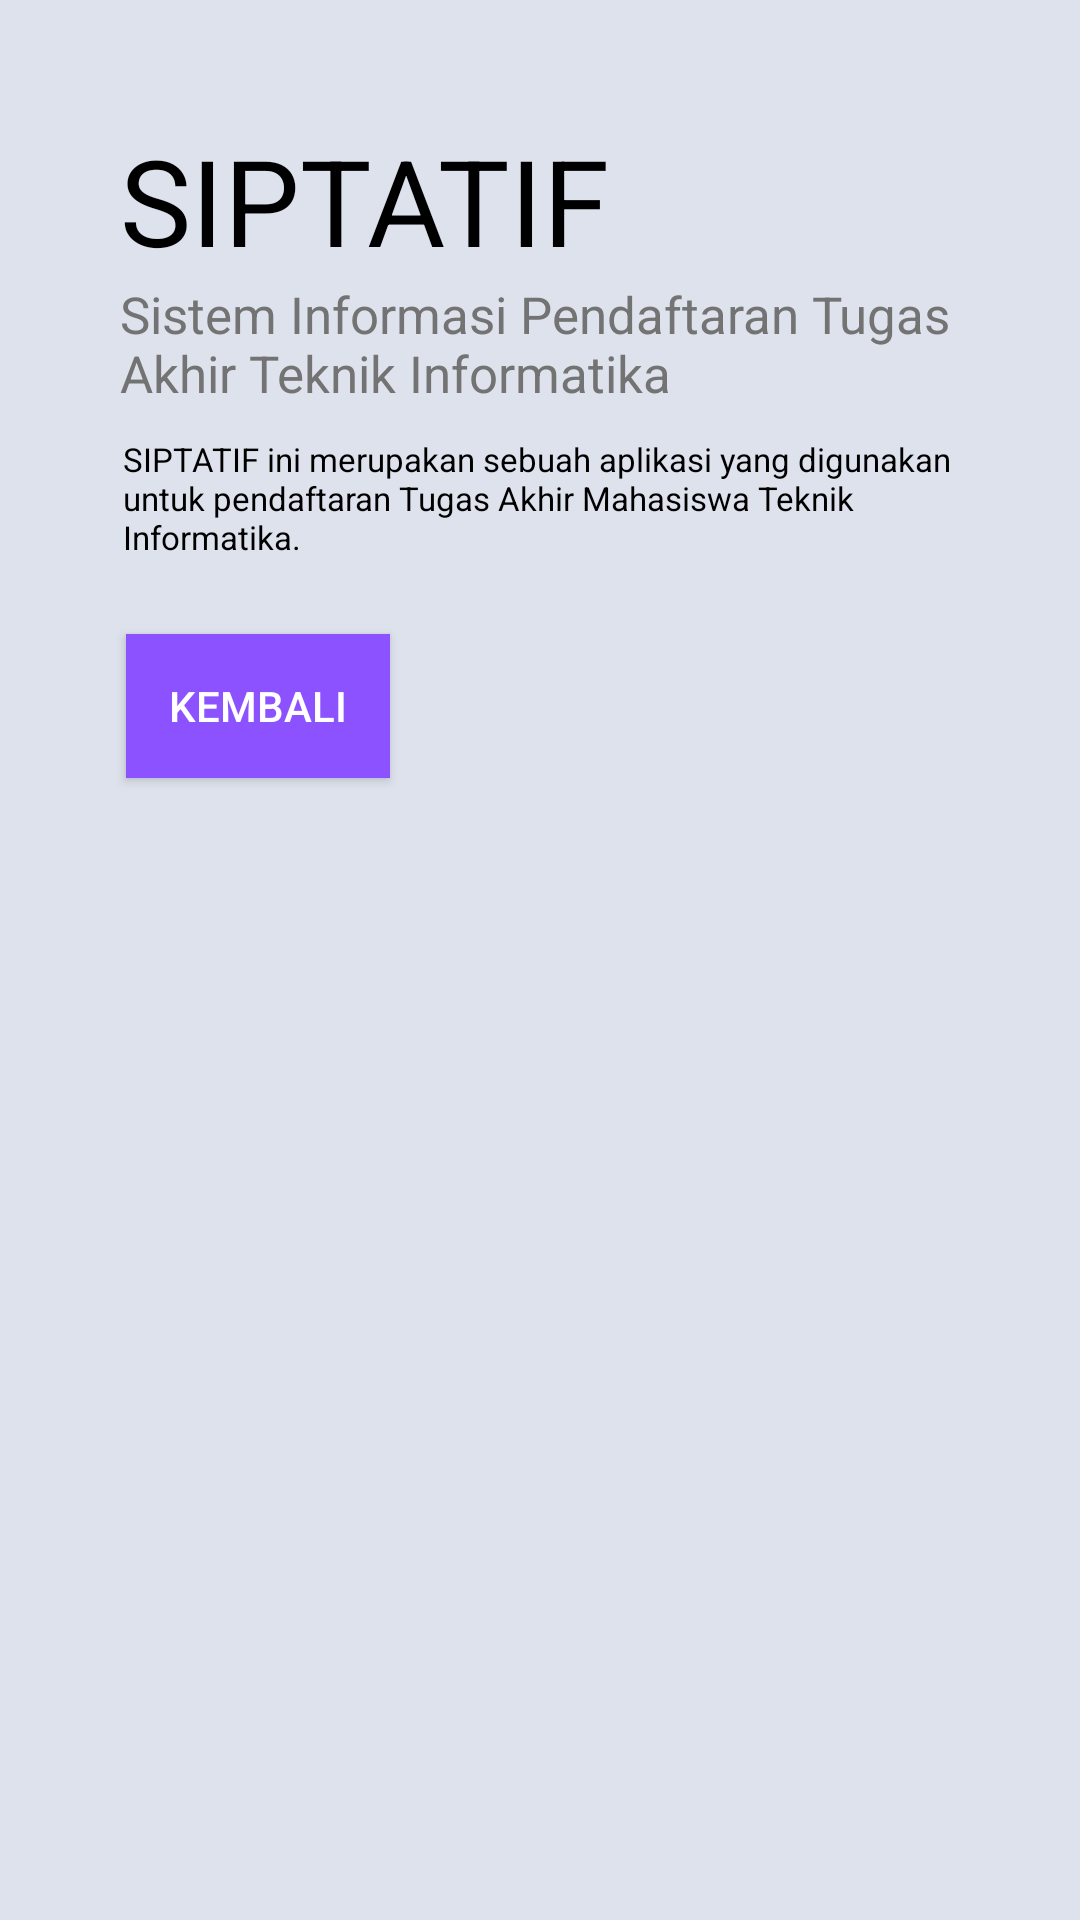

Produce the Android XML layout that renders to this screen, including the resource entries it uses.
<!-- AndroidManifest.xml: application theme Theme.SIPTATIF -->
<!-- res/layout/activity_selengkapnya.xml -->
<?xml version="1.0" encoding="utf-8"?>
<RelativeLayout xmlns:android="http://schemas.android.com/apk/res/android"
    xmlns:app="http://schemas.android.com/apk/res-auto"
    xmlns:tools="http://schemas.android.com/tools"
    android:layout_width="match_parent"
    android:layout_height="match_parent"
    tools:context=".activity_selengkapnya"
    android:background="@color/grey">

    <TextView
        android:id="@+id/ketNama"
        android:layout_width="match_parent"
        android:layout_height="wrap_content"
        android:layout_marginTop="40sp"
        android:layout_marginHorizontal="40sp"
        android:text="@string/judul"
        android:textColor="@color/black"
        android:textSize="40sp"
        />

    <TextView
        android:layout_width="wrap_content"
        android:layout_height="wrap_content"
        android:layout_below="@+id/ketNama"
        android:id="@+id/kepanjangan"
        android:text="@string/kepanjanganJudul"
        android:textSize="17sp"
        android:textColor="@color/abuabu"
        android:layout_marginHorizontal="40sp"
        />

    <TextView
        android:layout_width="match_parent"
        android:layout_height="wrap_content"
        android:layout_below="@+id/kepanjangan"
        android:text="@string/keteranganApp"
        android:id="@+id/keteranganApp"
        android:layout_marginTop="10sp"
        android:layout_marginHorizontal="41sp"
        android:textSize="11sp"
        android:textColor="@color/black"

        />

    <Button
        android:layout_width="wrap_content"
        android:layout_height="48dp"
        android:layout_below="@+id/keteranganApp"
        android:layout_marginTop="25dp"
        android:background="@drawable/shape_button"
        android:text="@string/btn_kembali"
        android:id="@+id/btnKembali"
        android:layout_marginHorizontal="42dp"
        android:padding="5sp"
        android:textColor="@color/white"
        android:backgroundTint="@color/unguTua"
        />

</RelativeLayout>
<!-- resources referenced by this layout -->
<resources>
  <color name="abuabu">#737373</color>
  <color name="black">#FF000000</color>
  <color name="grey">#DEE2ED</color>
  <color name="unguTua">#8C52FF</color>
  <color name="white">#FFFFFFFF</color>
  <!-- drawable shape_button (drawable) -->
  <shape xmlns:android="http://schemas.android.com/apk/res/android"
      android:shape="rectangle">
      <corners android:radius="0dp" /> 
      <solid android:color="#8C52FF" /> 
  </shape>
  <string name="btn_kembali">Kembali</string>
  <string name="judul">SIPTATIF</string>
  <string name="kepanjanganJudul">Sistem Informasi Pendaftaran Tugas Akhir
  Teknik Informatika</string>
  <string name="keteranganApp">SIPTATIF ini merupakan sebuah aplikasi yang digunakan untuk pendaftaran Tugas Akhir Mahasiswa Teknik Informatika.</string>
  <style name="Theme.SIPTATIF" parent="Base.Theme.SIPTATIF" />
  <style name="Base.Theme.SIPTATIF" parent="Theme.Material3.DayNight.NoActionBar">
          
          
      </style>
</resources>
